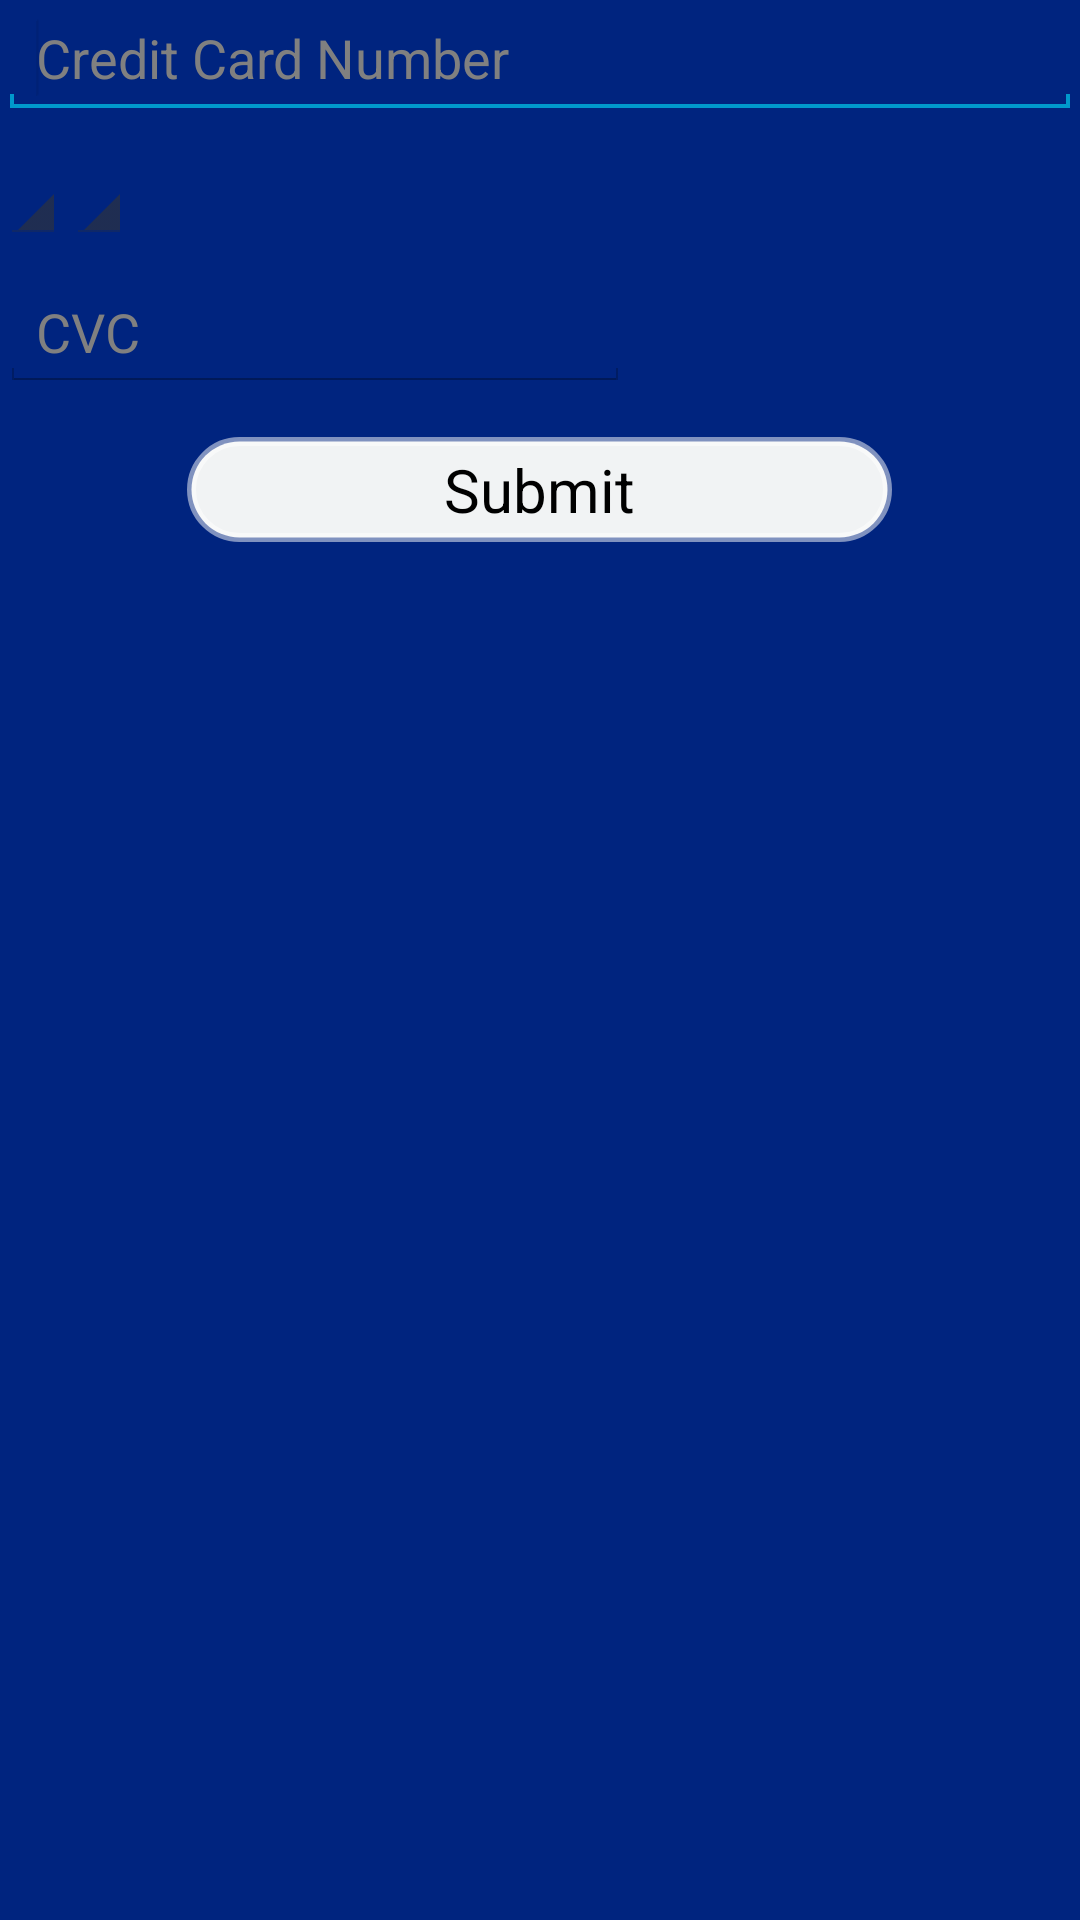

This screen was rendered from an Android layout file. Write that file and the resources it references.
<!-- AndroidManifest.xml: application theme android:Theme.Holo.Light -->
<!-- res/layout/user_credit_card.xml -->
<?xml version="1.0" encoding="utf-8"?>
<RelativeLayout xmlns:android="http://schemas.android.com/apk/res/android"
    android:layout_width="match_parent"
    android:layout_height="match_parent"
    android:background="@color/background_color"
    android:orientation="vertical"
    >

    <EditText
        android:id="@+id/cardNumberField"
        android:layout_width="wrap_content"
        android:layout_height="wrap_content"
        android:layout_alignParentLeft="true"
        android:layout_alignParentRight="true"
        android:layout_alignParentTop="true"
        android:ems="10"
        android:inputType="number"
        android:hint="Credit Card Number"
        android:textColor="@color/white_text" >

        <requestFocus />
    </EditText>

    <Spinner
        android:id="@+id/cardmonthspinner"
        android:layout_width="wrap_content"
        android:layout_height="wrap_content"
        android:layout_marginTop="10dp"
        android:layout_alignParentLeft="true"
        android:textColor="@color/white_text"
        android:layout_below="@+id/cardNumberField" />

    <Spinner
        android:id="@+id/cardyearspinner"
        android:layout_width="wrap_content"
        android:layout_height="wrap_content"
        android:layout_below="@+id/cardNumberField"
        android:layout_marginTop="10dp"
        android:textColor="@color/white_text"
        android:layout_toRightOf="@id/cardmonthspinner" />

    <EditText
        android:id="@+id/cardCCVField"
        android:layout_width="wrap_content"
        android:layout_height="wrap_content"
        android:layout_alignParentLeft="true"
        android:layout_below="@+id/cardmonthspinner"
        android:layout_marginTop="10dp"
        android:ems="10"
        android:inputType="number"
        android:hint="CVC"
        android:textColor="@color/white_text" />

    <Button
        android:id="@+id/submitCardButton"
        android:background="@drawable/buttonlayout"
        android:layout_width="@dimen/bottombuttonwidth1_normal"
        android:layout_height="@dimen/bottombuttonheight1_normal"
        android:layout_marginTop="15dp"
        android:layout_centerHorizontal="true"
        android:textColor="@color/black_text"
        android:textSize="@dimen/bottombuttontextsize1_normal"
        android:layout_below="@+id/cardCCVField"
        android:text="Submit" />

</RelativeLayout>
<!-- resources referenced by this layout -->
<resources>
  <color name="background_color">#00247F</color>
  <color name="black_text">#000000</color>
  <color name="white_text">#f1f3f4</color>
  <dimen name="bottombuttonheight1_normal">35dp</dimen>
  <dimen name="bottombuttontextsize1_normal">20dp</dimen>
  <dimen name="bottombuttonwidth1_normal">235dp</dimen>
  <!-- drawable buttonlayout (drawable-hdpi) -->
  <?xml version="1.0" encoding="utf-8"?>
  <shape xmlns:android="http://schemas.android.com/apk/res/android" >
      
      <solid
          android:color="#f1f3f4" 
          android:textColor="#000000"
          android:paddingLeft="10dp"
          android:paddingTop="10dp"
          android:paddingRight="10dp"
          android:paddingBottom="10dp"/>
      
  <stroke android:width="3dp"
          android:color="#80FFFFFF" />
  
          
  
    <corners android:radius="20dp" />
  
    
  </shape>
</resources>
